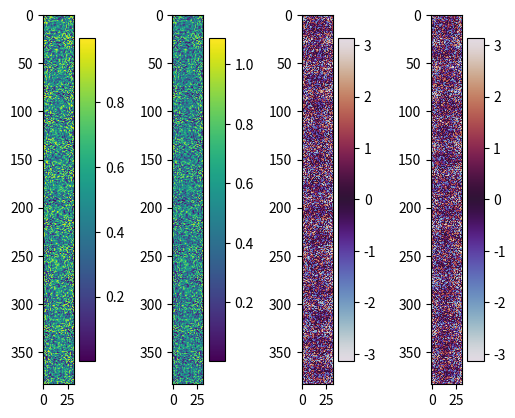
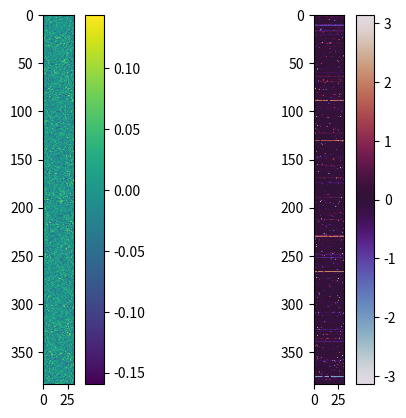

Here is the Python script that generated these plots, in order:
import numpy as np
import matplotlib.pyplot as plt

def quality(x, y):
    return np.power(np.abs(np.sum(x * np.conjugate(y))) / np.sum(np.abs(x) * np.abs(y)), 2)

def mse(x, y):
    return np.square(x - y).mean()

def mse_cols(x, y):
    return np.mean(np.square(x - y), axis=0)

def random_init(n, m):
    return np.random.rand(m,n)*np.exp(1j*2*np.pi*np.random.rand(m,n))

def init_wirtinger(A, B):
    pass

# def pim_tmr(A, B, max_iter=10000, tol=1e-3, tol_stag=1e-3, max_stag=10):
#     n, m = A.shape[1], B.shape[1]
#     U, s, Vh = np.linalg.svd(A, full_matrices=False)
#     S = np.diag(s)

#     Xk = random_init(m, n)
#     cols = np.ones(shape=(m), dtype=bool)
#     cols_ok = np.zeros(shape=(m), dtype=bool)
#     cols_stag = np.ones(shape=(m), dtype=bool)
#     i_stags = np.zeros(shape=(m), dtype=int)
    
#     normres = np.zeros(shape=(m), dtype=float)
#     restart = 0
#     for iter in range(max_iter):
#         tmp = B[:, cols] * np.exp(1j * np.angle(np.dot(A, Xk[:, cols])))
#         tmp = np.dot(U.conj().T, tmp) 
#         Xk[:, cols] = np.dot(Vh.conj().T, np.linalg.solve(S, tmp) )

#         Bk = np.abs(np.dot(A, Xk))
#         Rk = np.abs(Bk/np.linalg.norm(Bk, ord='fro') - B/np.linalg.norm(B, ord='fro'))
#         MSE = mse(Bk, B)
#         betak = np.sum(Rk, axis=0)

#         cols_ok = (betak < tol)
#         cols = np.logical_not(cols_ok)
#         cols_not_ok = np.sum(cols)

#         normresanc = normres
#         normres = betak

#         cols_stag[cols] = (np.abs(normres[cols] - normresanc[cols])/normres[cols] < tol_stag)
#         i_stags[cols_stag] = i_stags[cols_stag] + 1

#         cols_reset = (i_stags >= max_stag)
#         if np.any(cols_reset):
#             Xnew = random_init(np.sum(cols_reset), n)
#             Xk[:, cols_reset] = Xnew
#             print(f"Restarting {np.sum(cols_reset)} columns ")
#             i_stags[cols_reset] = 0
#             restart += 1

#         print(f"{iter:5.0f} {MSE:10.4e} {np.sum(Rk):10.4e} {cols_not_ok:5.0f}")

#         if cols_not_ok == 0:
#             break

#     return Xk

def pim_tmr(A, B, max_iter=10000, tol=1e-3, tol_stag=1e-3, max_stag=10):
    n, m = A.shape[1], B.shape[1]
    U, s, Vh = np.linalg.svd(A, full_matrices=False)
    S = np.diag(s)
    Bnorm = B/np.linalg.norm(B, ord='fro')

    Xk = random_init(m, n)
    active_cols = np.ones(shape=(m), dtype=bool)
    converged_cols = np.logical_not(active_cols)
    stag_cols = np.zeros(shape=(m), dtype=bool)
    i_stags = np.zeros(shape=(m), dtype=int)
    
    normres = np.zeros(shape=(m), dtype=float)
    restart = 0
    for iter in range(max_iter):
        tmp = B[:, active_cols] * np.exp(1j * np.angle(np.dot(A, Xk[:, active_cols])))
        tmp = np.dot(U.conj().T, tmp) 
        Xk[:, active_cols] = np.dot(Vh.conj().T, np.linalg.solve(S, tmp) )

        Bk = np.abs(np.dot(A, Xk))
        betak = mse_cols(Bk/np.linalg.norm(Bk, ord='fro'), Bnorm)
        MSE = mse(Bk, B)

        convergence_check = (betak < tol)
        converged_cols[active_cols] = convergence_check[active_cols] 
        active_cols = np.logical_not(converged_cols)

        normresanc = normres
        normres = betak

        stag_cols[active_cols] = (np.abs(normres[active_cols] - normresanc[active_cols])/normres[active_cols] < tol_stag)
        i_stags[stag_cols] = i_stags[stag_cols] + 1

        cols_reset = (i_stags >= max_stag)
        if np.any(cols_reset):
            Xnew = random_init(np.sum(cols_reset), n)
            Xk[:, cols_reset] = Xnew
            print(f"Restarting {np.sum(cols_reset)} columns ")
            i_stags[cols_reset] = 0
            restart += 1

        print(f"i={iter:5.0f}  mse_glob={MSE:1.3e}  mse_convs={np.mean(betak[converged_cols]):1.3e}  mse_acts={np.mean(betak[active_cols]):1.3e}  act={np.sum(active_cols):5.0f}  convs={np.sum(converged_cols):5.0f}")

        if np.sum(active_cols) == 0:
            break

    return Xk


def compare_matrices(X1, X2):
    fig, axs = plt.subplots(1, 4)
    pl0 = axs[0].imshow(np.abs(X1.T))
    pl1 = axs[1].imshow(np.abs(X2.T))
    pl2 = axs[2].imshow(np.angle(X1.T), cmap="twilight")
    pl3 = axs[3].imshow(np.angle(X2.T), cmap="twilight")
    plt.colorbar(pl0, ax=axs[0])
    plt.colorbar(pl1, ax=axs[1])
    plt.colorbar(pl2, ax=axs[2])
    plt.colorbar(pl3, ax=axs[3])

    fig, axs = plt.subplots(1, 2)
    pl0 = axs[0].imshow(np.abs(X1.T) - np.abs(X2.T))
    diff_angle = np.angle(np.exp(1j*(np.angle(X1.T) - np.angle(X2.T))))
    diff_means = np.mean(diff_angle, axis=1).reshape((diff_angle.shape[0],1))
    diff_angle = np.angle(np.exp(1j*(diff_angle - diff_means)))
    pl1 = axs[1].imshow(diff_angle, cmap="twilight")

    plt.colorbar(pl0, ax=axs[0])
    plt.colorbar(pl1, ax=axs[1])

    plt.show()


if __name__ == "__main__":
    N = 2000
    n = 32
    # m = 288*n
    m = 12*n

    A = np.random.rand(N,n)*np.exp(1j*2*np.pi*np.random.rand(N,n))
    X = np.random.rand(n,m)*np.exp(1j*2*np.pi*np.random.rand(n,m))
    B = np.abs(np.dot(A, X))
    # B = np.abs(B + 0.1*np.random.randn(B.shape[0], B.shape[1]))

    X_est = pim_tmr(A, B, max_iter=1000, tol=8e-9, max_stag=20)
    B_est = np.abs(np.dot(A, X_est))
    print(f"MSE Bs: {mse(B, B_est):0.3e}")

    compare_matrices(X, X_est)
    plt.show()

    